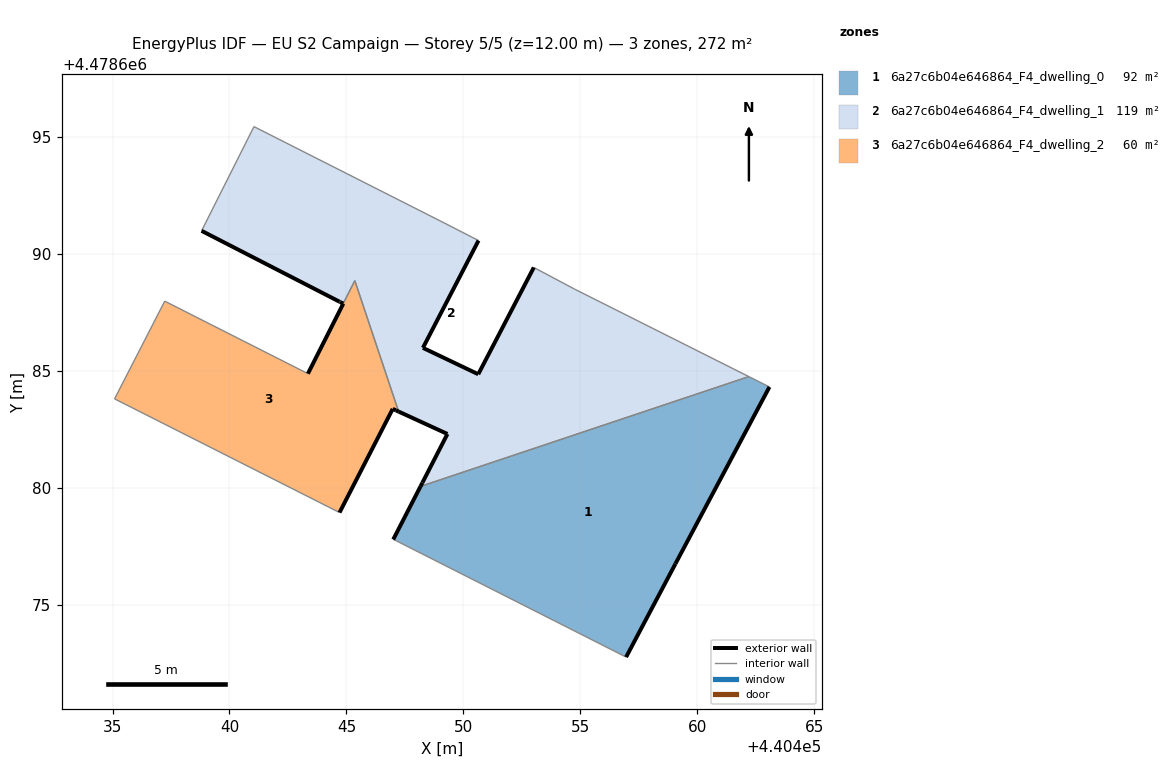
=== STOREY PLAN SPEC (per zone: floor XY polygon, exterior-wall plan segments, windows/doors) ===
zone 1: 6a27c6b04e646864_F4_dwelling_0  (92.5 m²)
  floor: (440459.07, 4478676.75) (440463.09, 4478684.31) (440462.21, 4478684.75) (440448.17, 4478680.06) (440447.00, 4478677.79) (440447.13, 4478677.73) (440456.96, 4478672.76)
  exterior wall: (440459.07, 4478676.75) – (440456.96, 4478672.76)  [4.5 m]
  exterior wall: (440447.00, 4478677.79) – (440448.17, 4478680.06)  [2.5 m]
  exterior wall: (440463.09, 4478684.31) – (440459.07, 4478676.75)  [8.6 m]
  interior walls: 4
zone 2: 6a27c6b04e646864_F4_dwelling_1  (118.8 m²)
  floor: (440462.21, 4478684.75) (440454.75, 4478688.50) (440453.01, 4478689.42) (440450.64, 4478684.85) (440448.27, 4478685.98) (440450.65, 4478690.57) (440449.04, 4478691.39) (440441.05, 4478695.44) (440438.81, 4478690.99) (440444.70, 4478687.96) (440444.73, 4478687.94) (440444.86, 4478687.87) (440445.36, 4478688.86) (440447.23, 4478683.26) (440449.32, 4478682.30) (440448.25, 4478680.21) (440448.17, 4478680.06)
  exterior wall: (440448.17, 4478680.06) – (440448.25, 4478680.21)  [0.2 m]
  exterior wall: (440448.25, 4478680.21) – (440449.32, 4478682.30)  [2.3 m]
  exterior wall: (440449.32, 4478682.30) – (440447.23, 4478683.26)  [2.3 m]
  exterior wall: (440444.86, 4478687.87) – (440444.86, 4478687.87)  [0.0 m]
  exterior wall: (440444.86, 4478687.87) – (440444.73, 4478687.94)  [0.1 m]
  exterior wall: (440444.73, 4478687.94) – (440444.70, 4478687.96)  [0.0 m]
  exterior wall: (440444.70, 4478687.96) – (440438.81, 4478690.99)  [6.6 m]
  exterior wall: (440450.65, 4478690.57) – (440448.27, 4478685.98)  [5.2 m]
  exterior wall: (440448.27, 4478685.98) – (440450.64, 4478684.85)  [2.6 m]
  exterior wall: (440450.64, 4478684.85) – (440453.01, 4478689.42)  [5.1 m]
  interior walls: 9
zone 3: 6a27c6b04e646864_F4_dwelling_2  (60.5 m²)
  floor: (440444.71, 4478678.94) (440446.98, 4478683.37) (440447.12, 4478683.31) (440447.23, 4478683.26) (440445.36, 4478688.86) (440444.87, 4478687.87) (440443.35, 4478684.88) (440437.23, 4478687.98) (440435.09, 4478683.80)
  exterior wall: (440447.23, 4478683.26) – (440447.12, 4478683.31)  [0.1 m]
  exterior wall: (440447.12, 4478683.31) – (440446.98, 4478683.37)  [0.2 m]
  exterior wall: (440446.98, 4478683.37) – (440444.71, 4478678.94)  [5.0 m]
  exterior wall: (440443.35, 4478684.88) – (440444.86, 4478687.87) – (440444.87, 4478687.87)  [3.4 m]
  interior walls: 6

=== DERIVED (storey summary) ===
Building: EU S2 Campaign
Storey: 5 of 5  (floor level z = 12.00 m)
Storey gross floor area: 271.7 m²
Zones on this storey: 3
  - 6a27c6b04e646864_F4_dwelling_0: floor 92.5 m²; exterior wall 15.6 m (46.9 m²); WWR 0.0%
  - 6a27c6b04e646864_F4_dwelling_1: floor 118.8 m²; exterior wall 24.6 m (73.7 m²); WWR 0.0%
  - 6a27c6b04e646864_F4_dwelling_2: floor 60.5 m²; exterior wall 8.6 m (25.8 m²); WWR 0.0%
Zone adjacency (shared interzone walls):
  - 6a27c6b04e646864_F4_dwelling_0 ↔ 6a27c6b04e646864_F4_dwelling_1
  - 6a27c6b04e646864_F4_dwelling_1 ↔ 6a27c6b04e646864_F4_dwelling_2